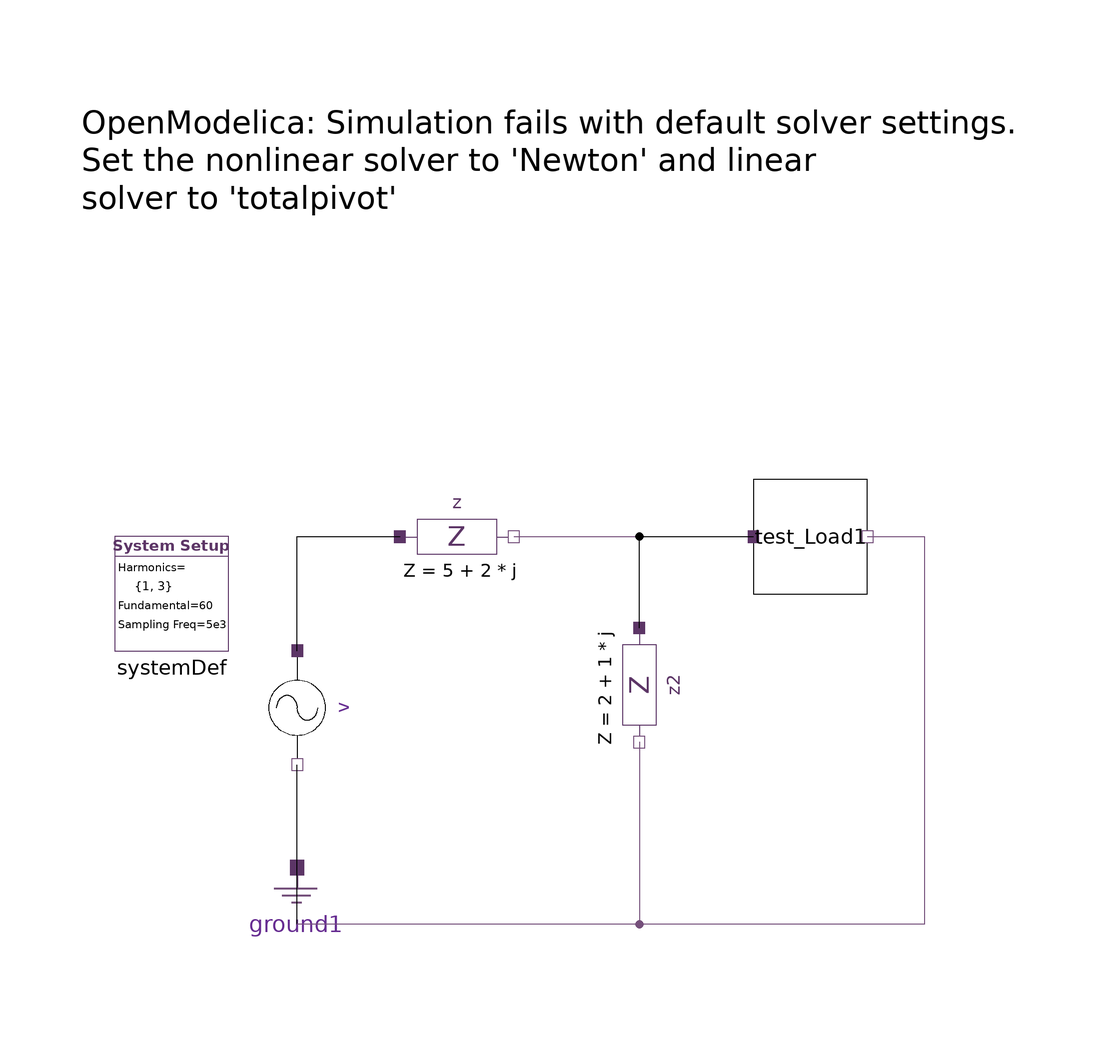

The component connection diagram of the Modelica model below, drawn from its own Placement and Line annotations.

model SinglePhase_HarmonicLoad
  import Modelica.ComplexMath.j;
  inner HPF.SystemDef systemDef(hrms = {1, 3}) annotation (
    Placement(visible = true, transformation(origin = {-82, -10}, extent = {{-10, -10}, {10, 10}}, rotation = 0)));
  HPF.SinglePhase.Sources.VoltageSource v(theta(fixed = true), vArg = {0, 0.5}, vMag = {100, 5}) annotation (
    Placement(visible = true, transformation(origin = {-60, -30}, extent = {{-10, -10}, {10, 10}}, rotation = -90)));
  HPF.SinglePhase.Components.Ground ground1 annotation (
    Placement(visible = true, transformation(origin = {-60, -68}, extent = {{-10, -10}, {10, 10}}, rotation = 0)));
  HPF.SinglePhase.Components.Impedance z(z = 5 + 2 * j) annotation (
    Placement(visible = true, transformation(origin = {-32, 0}, extent = {{-10, -10}, {10, 10}}, rotation = 0)));
  HPF.SinglePhase.Components.Impedance z2(z = 2 + 1 * j) annotation (
    Placement(visible = true, transformation(origin = {0, -26}, extent = {{-10, -10}, {10, 10}}, rotation = -90)));
  HPF.SinglePhase.NonlinearLoads.Test_Load test_Load1(
    sReal=-150,
    sImag=20,                                         iImag = {0.25, 0.5}, iReal = {5, 2}, sVectIm = {20, 0},
    sVectRe={-150,0})                                                                                                             annotation (
    Placement(visible = true, transformation(origin = {30, 0}, extent = {{-10, -10}, {10, 10}}, rotation = 0)));
equation
  connect(ground1.pin, v.pin_n) annotation (
    Line(points = {{-60, -68}, {-60, -40}}));
  connect(v.pin_p, z.pin_p) annotation (
    Line(points = {{-60, -20}, {-60, 0}, {-42, 0}}));
  connect(z.pin_n, test_Load1.pin_p) annotation (
    Line(points = {{-22, 0}, {20, 0}}, color = {117, 80, 123}));
  connect(test_Load1.pin_n, ground1.pin) annotation (
    Line(points = {{40, 0}, {50, 0}, {50, -68}, {-60, -68}}, color = {117, 80, 123}));
  connect(z2.pin_n, ground1.pin) annotation (
    Line(points = {{0, -36}, {0, -68}, {-60, -68}}, color = {117, 80, 123}));
  connect(z2.pin_p, test_Load1.pin_p) annotation (
    Line(points = {{0, -16}, {0, 0}, {20, 0}}, color = {0, 0, 0}));
  annotation (
    Icon(coordinateSystem(grid = {0, 0})),
    Diagram(coordinateSystem(grid = {0, 0}, initialScale = 0.1), graphics={  Text(origin = {-81, 74}, extent = {{-17, 6}, {149, -22}}, textString = "OpenModelica: Simulation fails with default solver settings.
Set the nonlinear solver to 'Newton' and linear
solver to 'totalpivot'", horizontalAlignment = TextAlignment.Left)}));
end SinglePhase_HarmonicLoad;